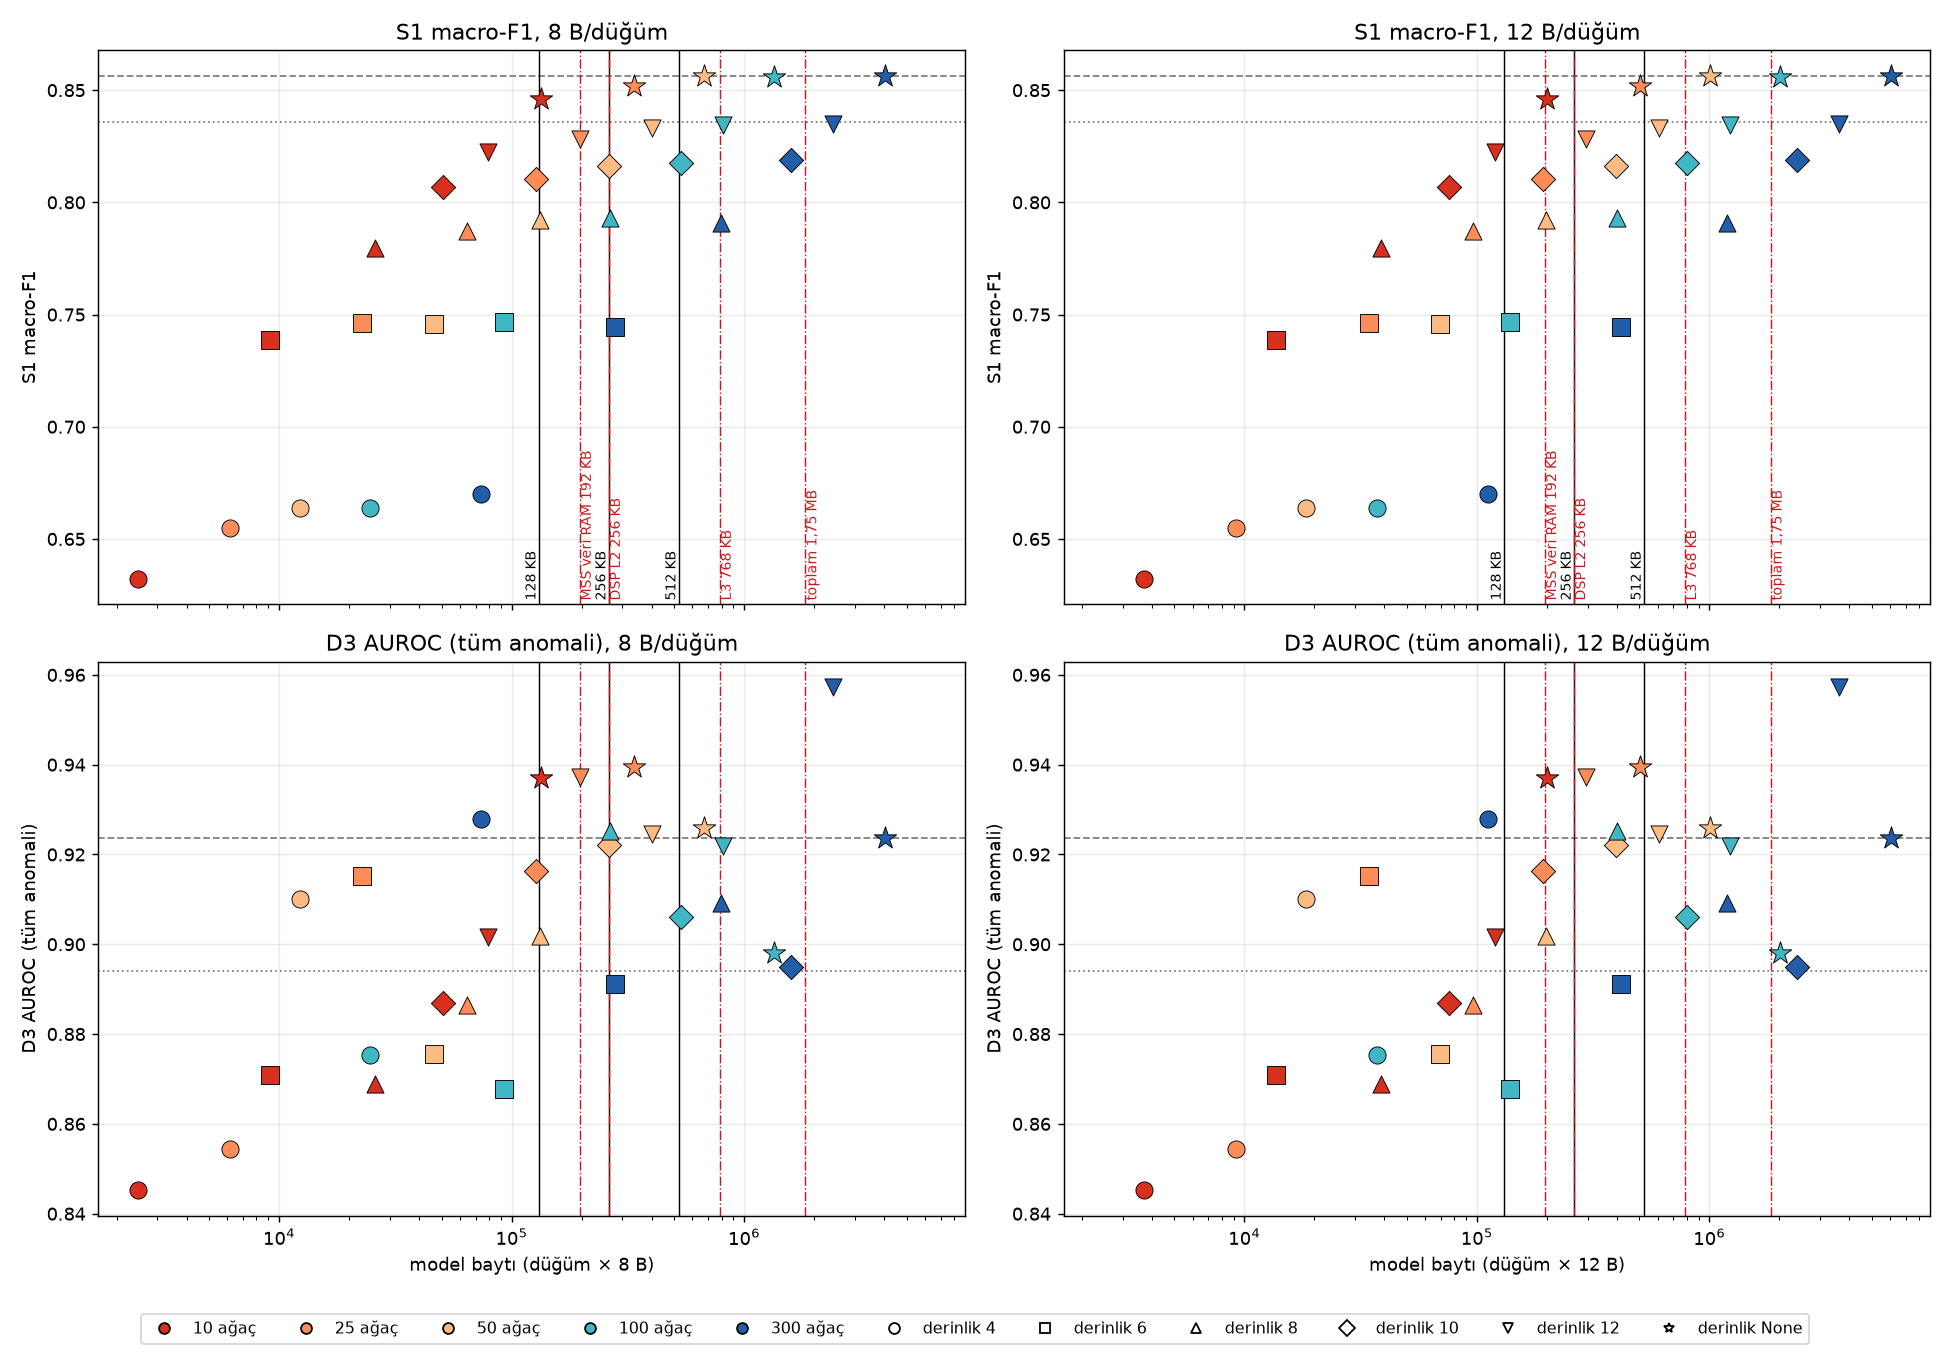

Source data for this figure (header and first rows):
config, n_trees, max_depth, f1_mean, f1_sd, acc_mean, d_f1_vs_b2_mean, d_f1_vs_b2_sd, nodes_mean, nodes_max, nodes_full, bytes8_mean, bytes12_mean, bytes8_full, bytes12_full, comps_per_window, mean_path_len, worst_comps, max_depth_realised, auroc_all, auroc_all_sd, auroc_seq, auroc_tempo, det_a10_all
tf_n10_d4, 10, 4, 0.632, 0.0155, 0.6508, -0.2244, 0.009306, 308.4, 310, 310, 2467, 3701, 2480, 3720, 40, 4, 40.0, 4, 0.8452, 0.1351, 0.8642, 0.8256, 0.4088
tf_n10_d6, 10, 6, 0.7386, 0.02076, 0.7725, -0.1178, 0.009969, 1140, 1148, 1174, 9117, 13675, 9392, 14088, 59.76, 5.976, 60.0, 6, 0.8709, 0.08374, 0.8433, 0.9002, 0.1525
tf_n10_d8, 10, 8, 0.7795, 0.01489, 0.8129, -0.07697, 0.01019, 3218, 3350, 3528, 25747, 38621, 28224, 42336, 78.07, 7.807, 80.0, 8, 0.869, 0.05561, 0.8372, 0.9018, 0.1552
tf_n10_d10, 10, 10, 0.8069, 0.01767, 0.8386, -0.04956, 0.008233, 6356, 6708, 7022, 50845, 76267, 56176, 84264, 92.63, 9.263, 100.0, 10, 0.887, 0.1009, 0.8545, 0.9219, 0.5892
tf_n10_d12, 10, 12, 0.8226, 0.01105, 0.8541, -0.0338, 0.007808, 9936, 10154, 11638, 79485, 119227, 93104, 139656, 104, 10.4, 120.0, 12, 0.9017, 0.05138, 0.9083, 0.8946, 0.2
tf_n10_dN, 10, None, 0.8461, 0.01464, 0.8769, -0.01033, 0.003305, 16760, 16998, 20460, 134077, 201115, 163680, 245520, 121.1, 12.11, 259.8, 31, 0.937, 0.04254, 0.9189, 0.9559, 0.5347
tf_n25_d4, 25, 4, 0.655, 0.02, 0.6752, -0.2015, 0.01292, 771.4, 775, 771, 6171, 9257, 6168, 9252, 99.99, 4, 100.0, 4, 0.8543, 0.08562, 0.9032, 0.803, 0.4637
tf_n25_d6, 25, 6, 0.7463, 0.02202, 0.7775, -0.1101, 0.01048, 2855, 2877, 2933, 22837, 34255, 23464, 35196, 149.4, 5.977, 150.0, 6, 0.9151, 0.0669, 0.9268, 0.9029, 0.2667
tf_n25_d8, 25, 8, 0.7871, 0.01845, 0.8201, -0.06932, 0.008426, 8006, 8125, 8727, 64050, 96074, 69816, 104724, 194.7, 7.789, 200.0, 8, 0.8864, 0.1351, 0.8751, 0.8982, 0.3089
tf_n25_d10, 25, 10, 0.8105, 0.02018, 0.842, -0.04595, 0.01037, 15976, 16525, 17585, 127810, 191714, 140680, 211020, 231.4, 9.257, 250.0, 10, 0.9163, 0.04835, 0.8956, 0.938, 0.5704
tf_n25_d12, 25, 12, 0.8283, 0.01398, 0.8598, -0.0281, 0.005563, 24578, 25569, 28813, 196626, 294938, 230504, 345756, 258.6, 10.34, 300.0, 12, 0.9373, 0.04291, 0.9315, 0.9435, 0.3961
tf_n25_dN, 25, None, 0.8518, 0.01103, 0.8808, -0.004692, 0.002655, 41955, 42665, 50479, 335640, 503460, 403832, 605748, 300, 12, 651.0, 34, 0.9396, 0.03743, 0.9206, 0.9596, 0.4529
tf_n50_d4, 50, 4, 0.664, 0.01979, 0.6835, -0.1924, 0.01332, 1542, 1550, 1542, 12336, 18504, 12336, 18504, 200, 4, 200.0, 4, 0.91, 0.05052, 0.9239, 0.8956, 0.488
tf_n50_d6, 50, 6, 0.7458, 0.0164, 0.7757, -0.1107, 0.005657, 5775, 5822, 5888, 46202, 69302, 47104, 70656, 298.9, 5.978, 300.0, 6, 0.8755, 0.1122, 0.8309, 0.9214, 0.3578
tf_n50_d8, 50, 8, 0.7922, 0.01653, 0.8232, -0.0642, 0.00606, 16541, 16690, 17508, 132330, 198494, 140064, 210096, 389.7, 7.795, 400.0, 8, 0.9019, 0.09655, 0.9173, 0.8855, 0.3792
tf_n50_d10, 50, 10, 0.8162, 0.01711, 0.8479, -0.04026, 0.007933, 32943, 33920, 36250, 263542, 395314, 290000, 435000, 462.9, 9.257, 500.0, 10, 0.9221, 0.0651, 0.9025, 0.943, 0.399
tf_n50_d12, 50, 12, 0.8331, 0.01418, 0.8645, -0.02339, 0.006259, 50463, 52156, 57706, 403706, 605558, 461648, 692472, 516.1, 10.32, 600.0, 12, 0.9245, 0.07754, 0.9255, 0.9235, 0.5498
tf_n50_dN, 50, None, 0.8565, 0.01167, 0.8848, 1.3029682262644116e-05, 0.003535, 84037, 86132, 101108, 672298, 1008446, 808864, 1213296, 595.1, 11.9, 1292, 36, 0.9259, 0.04837, 0.9183, 0.9338, 0.6594
tf_n100_d4, 100, 4, 0.6639, 0.01986, 0.6847, -0.1925, 0.01393, 3087, 3096, 3092, 24698, 37046, 24736, 37104, 400, 4, 400.0, 4, 0.8754, 0.07124, 0.8841, 0.8665, 0.594
tf_n100_d6, 100, 6, 0.7467, 0.01671, 0.778, -0.1098, 0.006642, 11610, 11654, 11830, 92883, 139325, 94640, 141960, 597.7, 5.977, 600.0, 6, 0.8679, 0.1857, 0.8571, 0.8789, 0.195
tf_n100_d8, 100, 8, 0.7931, 0.01727, 0.8246, -0.06334, 0.007753, 33269, 33674, 35236, 266150, 399226, 281888, 422832, 779.5, 7.795, 800.0, 8, 0.9252, 0.0862, 0.9244, 0.9261, 0.4322
tf_n100_d10, 100, 10, 0.8175, 0.01526, 0.8488, -0.03891, 0.006579, 66640, 67756, 74482, 533123, 799685, 595856, 893784, 926.1, 9.261, 1000, 10, 0.9061, 0.09719, 0.8903, 0.9231, 0.4197
tf_n100_d12, 100, 12, 0.8346, 0.01248, 0.8657, -0.02183, 0.005447, 101845, 104804, 114210, 814758, 1222138, 913680, 1370520, 1032, 10.32, 1200, 12, 0.9218, 0.06847, 0.9257, 0.9177, 0.5363
tf_n100_dN, 100, None, 0.8558, 0.01319, 0.8843, -0.0006431, 0.002886, 168586, 172806, 202940, 1348691, 2023037, 1623520, 2435280, 1188, 11.88, 2579, 36, 0.898, 0.06208, 0.8539, 0.9439, 0.596
tf_n300_d4, 300, 4, 0.6702, 0.01939, 0.6926, -0.1862, 0.01368, 9267, 9278, 9276, 74138, 111206, 74208, 111312, 1200, 4, 1200, 4, 0.9279, 0.07311, 0.9267, 0.9292, 0.7075
tf_n300_d6, 300, 6, 0.7445, 0.01649, 0.7755, -0.112, 0.007176, 34828, 35022, 35528, 278624, 417936, 284224, 426336, 1793, 5.976, 1800, 6, 0.8912, 0.09005, 0.8858, 0.8968, 0.12
tf_n300_d8, 300, 8, 0.7909, 0.01484, 0.8229, -0.06553, 0.007264, 99427, 100956, 104826, 795414, 1193122, 838608, 1257912, 2337, 7.789, 2400, 8, 0.9091, 0.1124, 0.904, 0.9146, 0.2857
tf_n300_d10, 300, 10, 0.8188, 0.01343, 0.8496, -0.03761, 0.005625, 199356, 203660, 218442, 1594848, 2392272, 1747536, 2621304, 2778, 9.259, 3000, 10, 0.8949, 0.1021, 0.8834, 0.9071, 0.4578
tf_n300_d12, 300, 12, 0.8349, 0.01172, 0.8655, -0.02158, 0.006008, 302240, 309492, 340848, 2417923, 3626885, 2726784, 4090176, 3098, 10.33, 3600, 12, 0.9574, 0.0426, 0.9541, 0.9608, 0.5389
tf_n300_dN, 300, None, 0.8564, 0.01219, 0.8841, 0.0, 0.0, 504201, 517244, 612946, 4033606, 6050410, 4903568, 7355352, 3572, 11.91, 7737, 36, 0.9237, 0.03519, 0.897, 0.9518, 0.6335
